Run: headless pygame with SDL's dummy video driver; simulated clock (each Clock.tick advances the game by its frame time, no real sleeping); random seed 0; keys injected as events and as key.get_pressed() state; no mouse input.
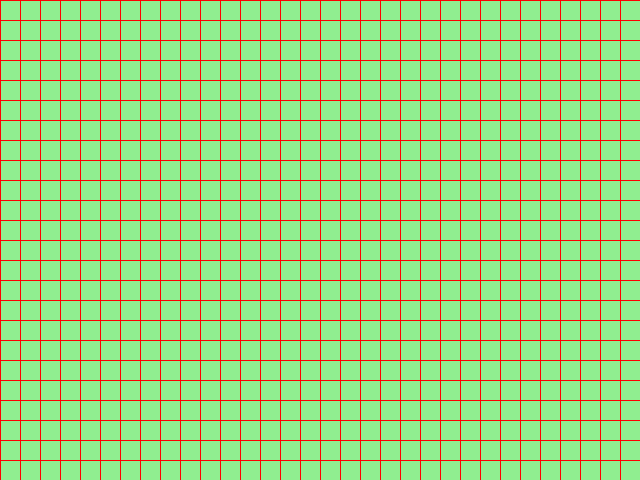
Frame 1 of 4 · flips 1–60 · no input
Frame 2 of 4 · flips 61–180 · tapped SPACE, RETURN · held RIGHT (→), D · screen unchanged from frame 1, image omitted
Frame 3 of 4 · flips 181–300 · held DOWN (↓), S · screen unchanged from frame 2, image omitted
Frame 4 of 4 · flips 301–420 · held LEFT (←), A, UP (↑), W · screen unchanged from frame 3, image omitted

The pygame program that drew these frames:

import pygame
import sys


def joonista_ruudustik(ekraan, ruudu_suurus=20, read=24, veerud=32, joone_varv=(255, 0, 0)):

    taustavärv = (144, 238, 144)  # heleroheline
    ekraan.fill(taustavärv)

    for rida in range(read + 1):
        y = rida * ruudu_suurus
        pygame.draw.line(ekraan, joone_varv, (0, y), (veerud * ruudu_suurus, y))

    for veerg in range(veerud + 1):
        x = veerg * ruudu_suurus
        pygame.draw.line(ekraan, joone_varv, (x, 0), (x, read * ruudu_suurus))


def main():
    pygame.init()
    ekraan = pygame.display.set_mode((640, 480))
    pygame.display.set_caption("Harjutamine")

    kell = pygame.time.Clock()

    while True:
        for sündmus in pygame.event.get():
            if sündmus.type == pygame.QUIT:
                pygame.quit()
                sys.exit()
            if sündmus.type == pygame.KEYDOWN:
                if sündmus.key == pygame.K_ESCAPE:
                    pygame.quit()
                    sys.exit()

        joonista_ruudustik(
            ekraan,
            ruudu_suurus=20,
            read=24,
            veerud=32,
            joone_varv=(255, 0, 0)
        )

        pygame.display.flip()
        kell.tick(60)


if __name__ == "__main__":
    main()
